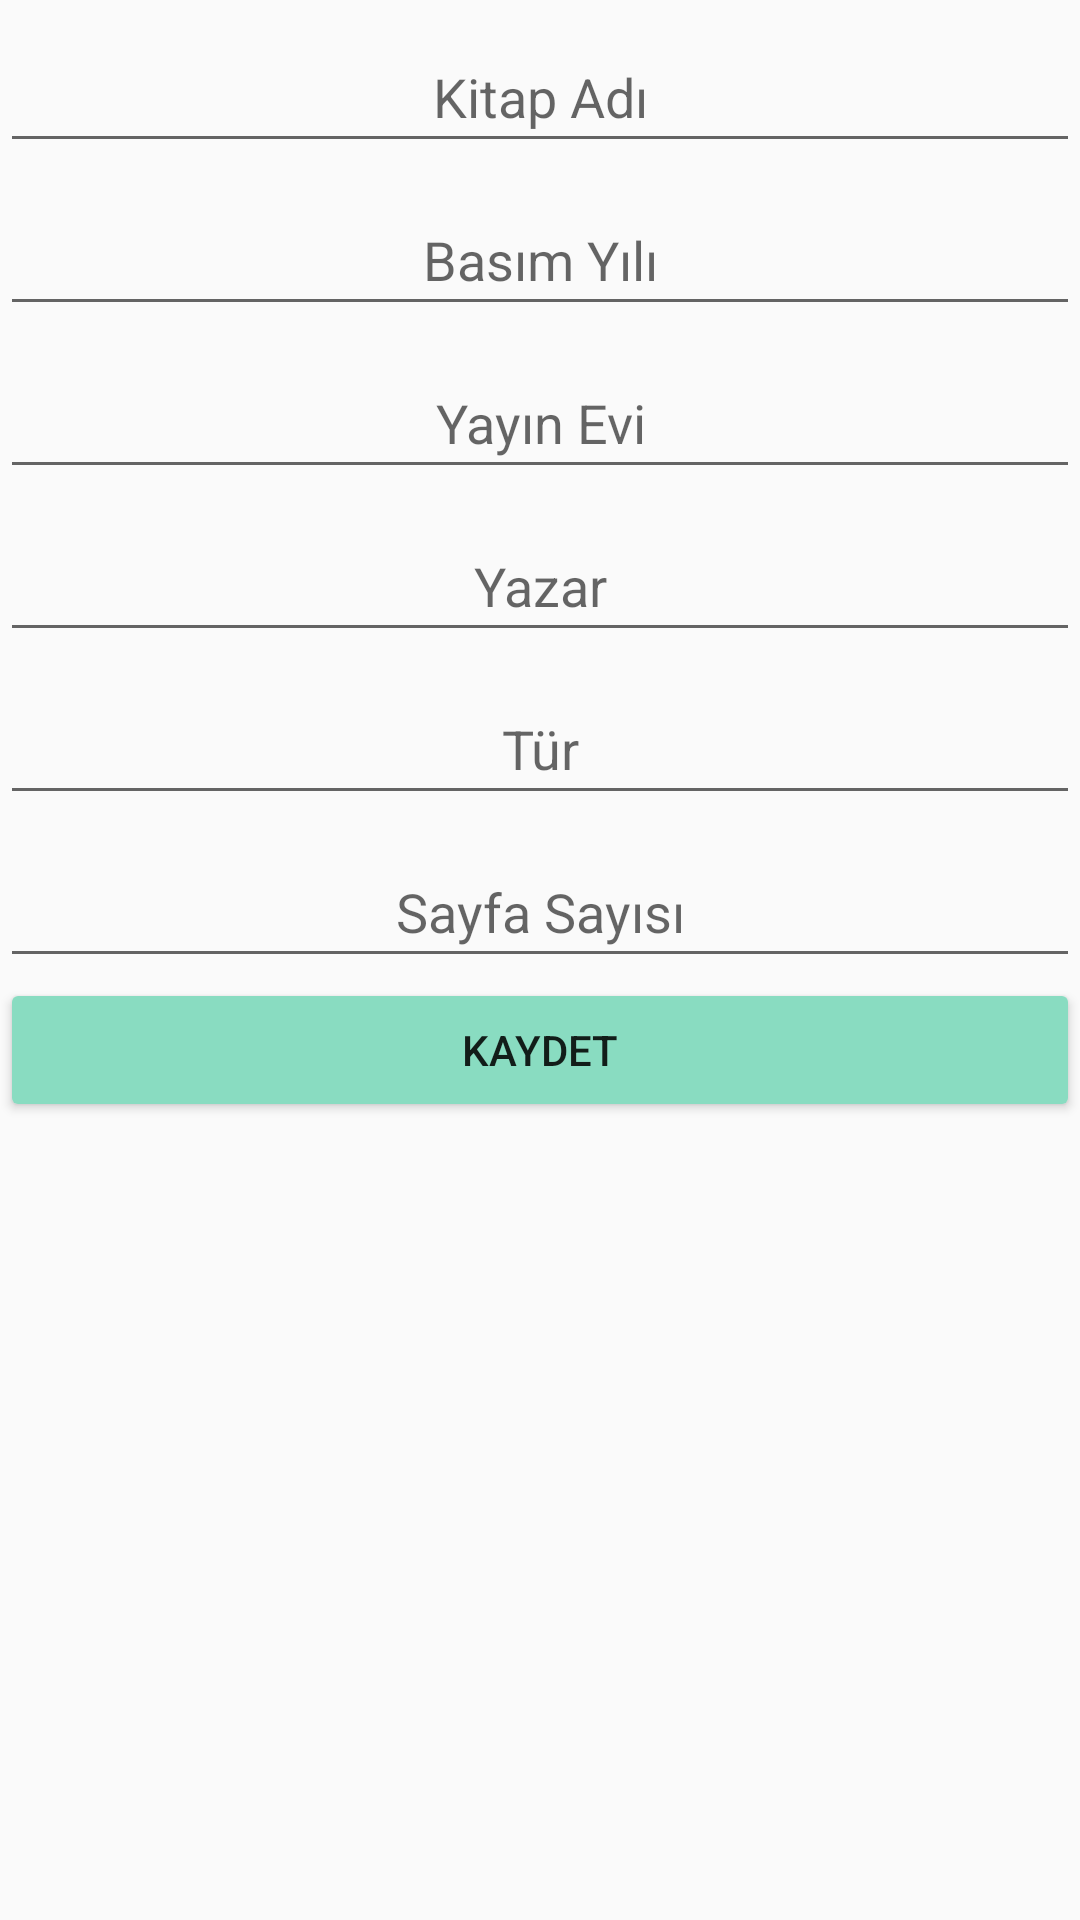

Layout XML and referenced resources for this Android screen:
<!-- AndroidManifest.xml: application theme AppTheme -->
<!-- res/layout/activity_kayit.xml -->
<?xml version="1.0" encoding="utf-8"?>
<LinearLayout xmlns:android="http://schemas.android.com/apk/res/android"
    android:orientation="vertical" android:layout_width="match_parent"
    android:layout_height="match_parent">



    <EditText
        android:layout_width="match_parent"
        android:layout_height="wrap_content"
        android:id="@+id/etkitapAdi"
        android:hint="Kitap Adı"
        android:layout_marginTop="10dp"
        android:padding="10dp"
        android:gravity="center_horizontal"/>
    <EditText
        android:layout_width="match_parent"
        android:layout_height="wrap_content"
        android:id="@+id/etbasimYili"
        android:hint="Basım Yılı"
        android:layout_marginTop="10dp"
        android:padding="10dp"
        android:gravity="center_horizontal"/>

    <EditText
        android:layout_width="match_parent"
        android:layout_height="wrap_content"
        android:id="@+id/etyayinEvi"
        android:hint="Yayın Evi"
        android:layout_marginTop="10dp"
        android:padding="10dp"
        android:gravity="center_horizontal"/>

    <EditText
        android:layout_width="match_parent"
        android:layout_height="wrap_content"
        android:id="@+id/etYazar"
        android:hint="Yazar"
        android:layout_marginTop="10dp"
        android:padding="10dp"
        android:gravity="center_horizontal"/>
    <EditText
        android:layout_width="match_parent"
        android:layout_height="wrap_content"
        android:id="@+id/etTur"
        android:layout_marginTop="10dp"
        android:padding="10dp"
        android:hint="Tür"
        android:gravity="center_horizontal"/>
    <EditText
        android:layout_width="match_parent"
        android:layout_height="wrap_content"
        android:id="@+id/etsayfaSayisi"
        android:hint="Sayfa Sayısı"
        android:layout_marginTop="10dp"
        android:padding="10dp"
        android:gravity="center_horizontal"/>
    <Button
        android:layout_width="match_parent"
        android:layout_height="wrap_content"
        android:text="Kaydet"
        android:id="@+id/btnKitapKaydet"
        android:layout_gravity="center_horizontal"
        />





</LinearLayout>
<!-- resources referenced by this layout -->
<resources>
  <style name="AppTheme" parent="Theme.AppCompat.Light.DarkActionBar">
          
          <item name="colorPrimary">@color/colorPrimary</item>
          <item name="colorPrimaryDark">@color/colorPrimaryDark</item>
          <item name="colorAccent">@color/colorAccent</item>
          <item name="colorButtonNormal">@color/Ana</item>
      </style>
  <color name="colorPrimary">#3F51B5</color>
  <color name="colorPrimaryDark">#303F9F</color>
  <color name="colorAccent">#FF4081</color>
  <color name="Ana">#89DCC1</color>
</resources>
